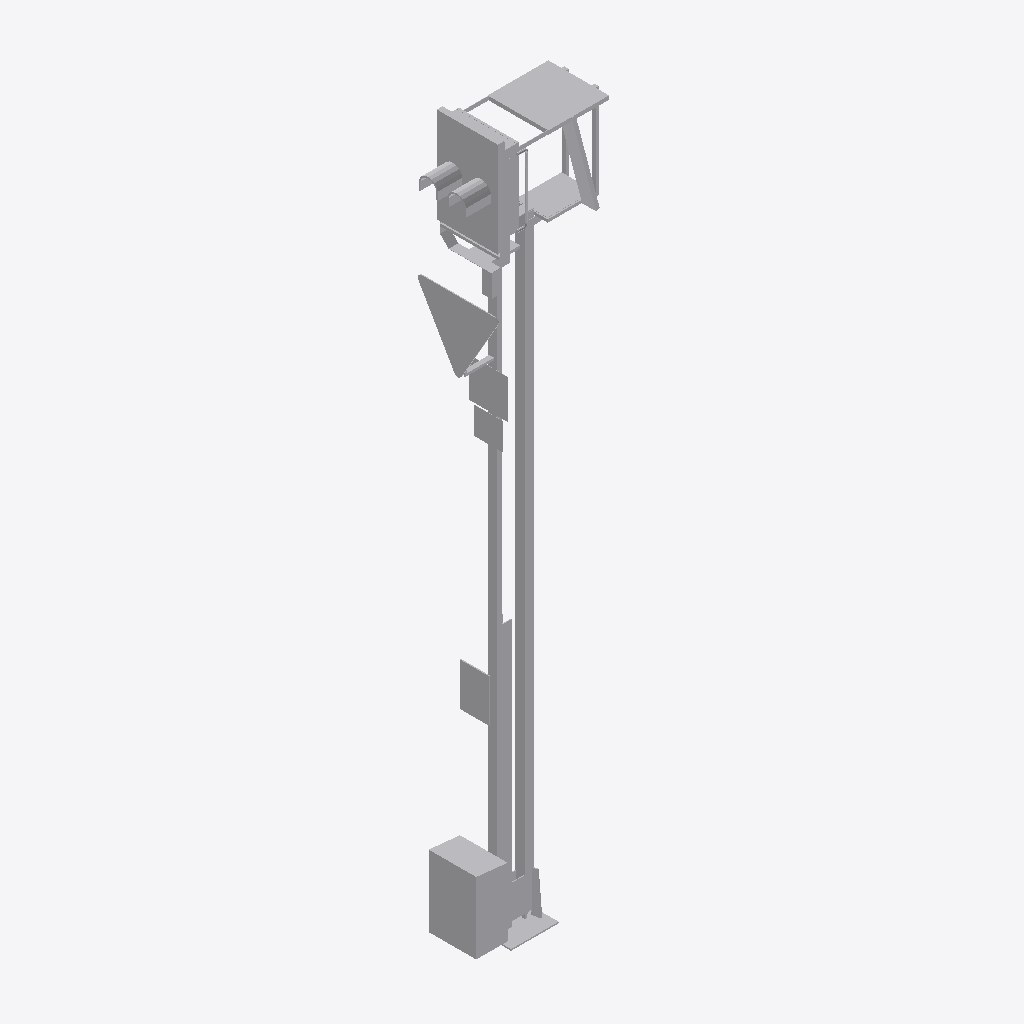
Isometric view of an IFC building model (IFC-SPF (STEP), schema IFC2X3, length unit metre), seen from the south-west, elements coloured by IFC class: 1 other element (light grey).
Extent 1.5 m × 0.8 m × 7.5 m (x, y, z). Elements (1): 1 IfcBuildingElementProxy.

HEADER;
FILE_DESCRIPTION(('ViewDefinition [CoordinationView]'),'2;1');
FILE_NAME('2018_01','2022-11-30T14:56:05',(''),(''),'The EXPRESS Data Manager Version 5.02.0100.07 : ','24.30.37300.0000 - Exporter 20.0.0.364 - Default','');
FILE_SCHEMA(('IFC2X3'));
ENDSEC;
DATA;
#108=IFCPROJECT('2w58PlSL519ww32D6VlUHH',#41,'2018_01',$,$,'','Projekt  Status',(#97,#105),#92);
#18986=IFCSITE('2w58PlSL519ww32D6VlUHJ',#41,'Default',$,$,#18983,$,$,.ELEMENT.,(48,8,15,359802),(11,34,47,783432),519.0,$,$);
#18971=IFCBUILDING('2w58PlSL519ww32D6VlUHG',#41,'',$,$,#18966,$,'',.ELEMENT.,$,$,$);
#18882=IFCBUILDINGELEMENTPROXY('2fp3S5GvDDDunjV0bagMCo',#41,'Familie1:S 8000.5.7-18_M6400-Zs3v-VS-B_LOD200-300:2405755',$,'Familie1:S 8000.5.7-18_M6400-Zs3v-VS-B_LOD200-300',#18881,#18876,'2405755',$);
ENDSEC;
